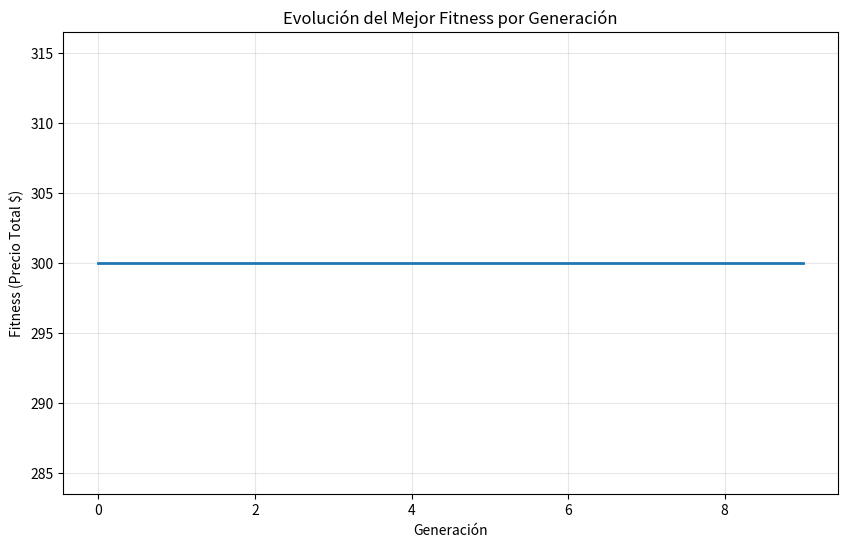

Python code for this plot:
# Importar funciones
import random
import numpy as np
import matplotlib.pyplot as plt

# ========== DATOS DEL PROBLEMA ==========
# Lista de pesos de las 10 cajas (kg)
weights = [300, 200, 450, 145, 664, 90, 150, 355, 401, 395]
# Lista de precios de las 10 cajas ($)
prices = [100, 50, 115, 25, 200, 30, 40, 100, 100, 100]
# Capacidad máxima que soporta la grúa (kg)
MAX_CAPACITY = 1000
# Número total de cajas
N_BOXES = len(weights)

# ========== PARÁMETROS DEL ALGORITMO GENÉTICO ==========
POPULATION_SIZE = 20   # Tamaño de la población (número de individuos, debe ser par)
MUTATION_RATE = 0.1    # Probabilidad de mutación de cada gen
MAX_GENERATIONS = 10  # Número máximo de generaciones
ELITISM_COUNT = 2      # Número de mejores individuos que pasan directamente (elitismo)

# ========== REPRESENTACIÓN DE UN INDIVIDUO ==========
def create_individual():
    """
    Crea un individuo aleatorio representado como una lista de 0s y 1s:
    - 1: caja incluida en la grúa
    - 0: caja no incluida
    Asegura que el individuo no supere el límite de peso.
    """
    individual = [random.randint(0, 1) for _ in range(N_BOXES)]
    
    # Si el individuo supera la capacidad, se "repara" quitando cajas
    while calculate_weight(individual) > MAX_CAPACITY:
        for i in range(N_BOXES):
            if individual[i] == 1 and random.random() < 0.5:
                individual[i] = 0
                if calculate_weight(individual) <= MAX_CAPACITY:
                    break
    return individual

def calculate_weight(individual):                                                   #Devuelve el peso total de las cajas seleccionadas (los 1s del cromosoma)
    return sum(weights[i] for i in range(N_BOXES) if individual[i] == 1)

def calculate_price(individual):                                        #Devuelve el precio total de las cajas seleccionadas
    return sum(prices[i] for i in range(N_BOXES) if individual[i] == 1)

# ========== POBLACIÓN INICIAL ==========
def create_population():                                                    #Genera una población inicial de individuos válidos
    """Genera una población inicial de individuos válidos."""
    return [create_individual() for _ in range(POPULATION_SIZE)]

# ========== FUNCIÓN DE FITNESS ==========
def evaluate_fitness(individual):                   
    """
    Calcula la idoneidad (fitness) del individuo:
    - Si el peso excede el límite → fitness = 0
    - Si no excede → fitness = precio total
    """
    total_weight = calculate_weight(individual)
    if total_weight > MAX_CAPACITY:
        return 0
    return calculate_price(individual)

# ========== SELECCIÓN POR RULETA ==========
def select_parents(population, fitnesses):
    """
    Selección por ruleta:
    - La probabilidad de cada individuo es proporcional a su fitness.
    - Si todos tienen fitness 0, se eligen al azar.
    """
    total_fitness = sum(fitnesses)
    if total_fitness == 0:
        return random.sample(population, 2)  # todos igual de malos

    # Probabilidades proporcionales al fitness
    probabilities = [f/total_fitness for f in fitnesses]

    # Elegir dos padres
    parents = []
    for _ in range(2):
        spin = random.random()
        cumulative_prob = 0
        for i, prob in enumerate(probabilities):
            cumulative_prob += prob
            if spin <= cumulative_prob:
                parents.append(population[i])
                break
    return parents

# ========== OPERADOR DE CRUCE ==========
def crossover(parent1, parent2):
    """
    Realiza cruce de un punto:
    - Se elige un punto aleatorio.
    - Se combinan las partes de los dos padres para formar dos hijos.
    """
    point = random.randint(1, N_BOXES - 1)
    child1 = parent1[:point] + parent2[point:]
    child2 = parent2[:point] + parent1[point:]
    return child1, child2

# ========== OPERADOR DE MUTACIÓN ==========
def mutate(individual):
    """
    Aplica mutación: con probabilidad MUTATION_RATE,
    invierte el valor de un gen (0→1 o 1→0).
    Después, repara al individuo si supera la capacidad.
    """
    for i in range(N_BOXES):
        if random.random() < MUTATION_RATE:
            individual[i] = 1 - individual[i]  # voltea el bit
    
    # Reparación: si excede peso, eliminar cajas hasta que sea válido
    total_weight = calculate_weight(individual)
    while total_weight > MAX_CAPACITY:
        loaded_boxes = [i for i in range(N_BOXES) if individual[i] == 1]
        if not loaded_boxes:
            break
        box_to_remove = random.choice(loaded_boxes)
        individual[box_to_remove] = 0
        total_weight = calculate_weight(individual)
    
    return individual

# ========== ALGORITMO GENÉTICO PRINCIPAL ==========
def genetic_algorithm():
    """Ejecuta el algoritmo genético completo."""
    # 1. Crear población inicial
    population = create_population()
    best_individual = None
    best_fitness = 0
    fitness_history = []

    # 2. Iterar sobre generaciones
    for generation in range(MAX_GENERATIONS):
        # Evaluar fitness
        fitnesses = [evaluate_fitness(ind) for ind in population]

        # Guardar mejor individuo de la generación
        current_best_fitness = max(fitnesses)
        current_best_index = fitnesses.index(current_best_fitness)
        
        if current_best_fitness > best_fitness:
            best_fitness = current_best_fitness
            best_individual = population[current_best_index].copy()

        fitness_history.append(best_fitness)

        if generation % 10 == 0:
            print(f"Generación {generation}: Mejor fitness = {best_fitness}")

        # 3. Crear nueva población
        new_population = []

        # Elitismo: mantener los mejores sin cambios
        sorted_indices = np.argsort(fitnesses)[::-1]
        for i in range(ELITISM_COUNT):
            new_population.append(population[sorted_indices[i]].copy())

        # Rellenar el resto con cruce y mutación
        while len(new_population) < POPULATION_SIZE:
            parents = select_parents(population, fitnesses)
            child1, child2 = crossover(parents[0], parents[1])
            new_population.append(mutate(child1))
            if len(new_population) < POPULATION_SIZE:
                new_population.append(mutate(child2))

        population = new_population
    
    return best_individual, best_fitness, fitness_history

# ========== EJECUCIÓN Y RESULTADOS ==========
if __name__ == "__main__":
    print("Ejecutando algoritmo genético para el problema de la grúa...")
    print(f"Capacidad máxima: {MAX_CAPACITY} kg")
    print(f"Número de cajas: {N_BOXES}")
    print(f"Pesos: {weights}")
    print(f"Precios: {prices}\n")
    
    # Ejecutar el algoritmo
    best_solution, best_value, history = genetic_algorithm()
    
    # Mostrar mejor solución
    print("\n" + "="*50)
    print("MEJOR SOLUCIÓN ENCONTRADA:")
    print("="*50)
    
    total_weight = calculate_weight(best_solution)
    total_price = calculate_price(best_solution)
    
    print(f"Cajas seleccionadas: {[i+1 for i in range(N_BOXES) if best_solution[i] == 1]}")
    print(f"Peso total: {total_weight} kg")
    print(f"Precio total: ${total_price}")
    
    print("\nDetalle de cajas seleccionadas:")
    for i in range(N_BOXES):
        if best_solution[i] == 1:
            print(f"Caja {i+1}: Peso = {weights[i]} kg, Precio = ${prices[i]}")

    # Graficar evolución del fitness
    plt.figure(figsize=(10, 6))
    plt.plot(history, linewidth=2)
    plt.title('Evolución del Mejor Fitness por Generación')
    plt.xlabel('Generación')
    plt.ylabel('Fitness (Precio Total $)')
    plt.grid(True, alpha=0.3)
    plt.show()
